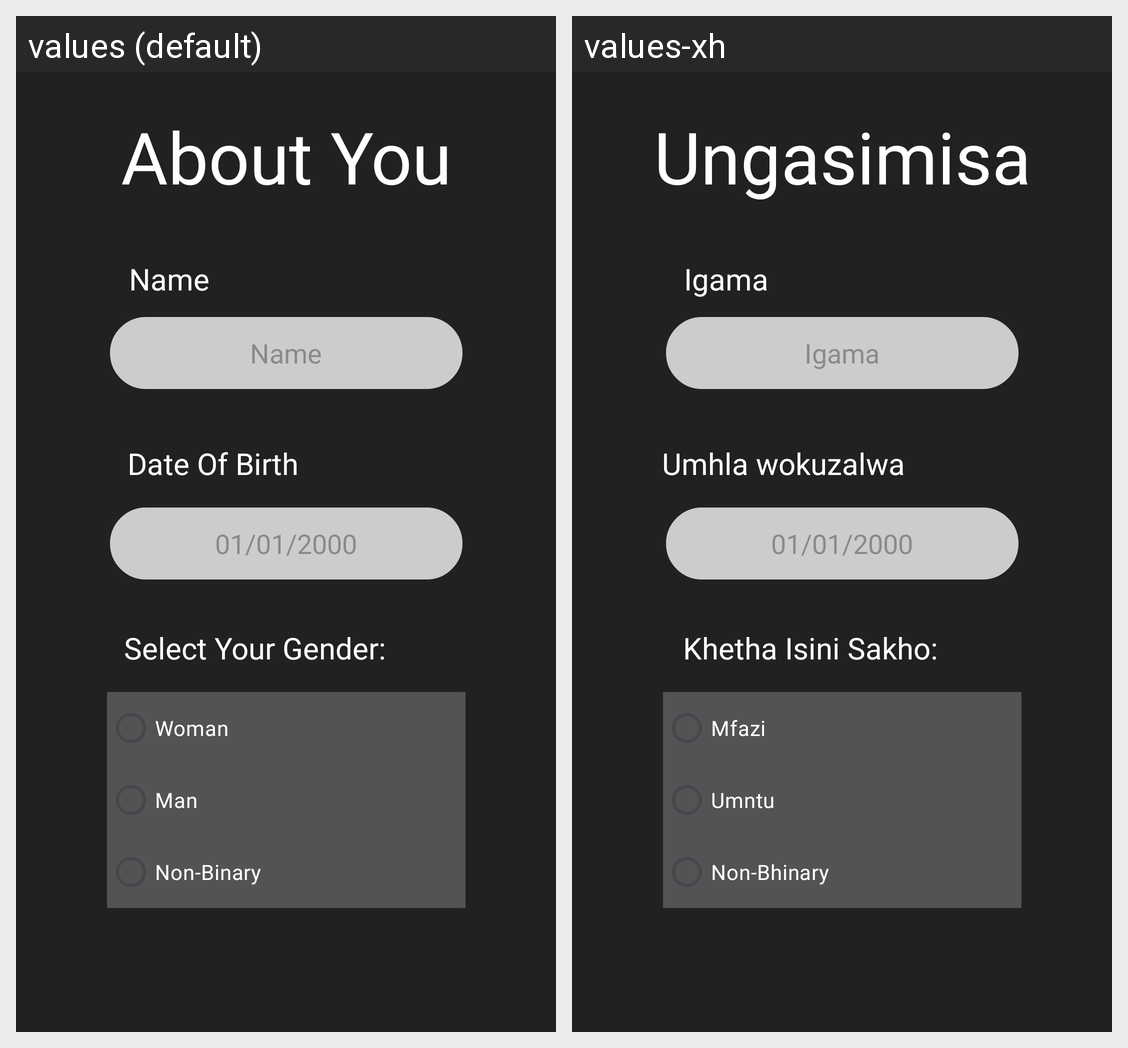

The same Android screen rendered under two of its app's locales, left to right. List the strings drawn on it with the default value and each locale's translation.
Android screen res/layout/activity_register_about_you.xml rendered under 2 locales, left to right: values (default), values-xh. Device: Nexus 5 (rendered at 1080×1920; each locale shown at half size, 540×960, under a caption strip naming it); theme Base.Theme.OPSC7312_POE.
Strings drawn on this screen, with the default value and each locale's value (text and hints the layout hard-codes, and strings that could not be matched under every locale, appear in the picture but are not listed):

about_you
  values: About You
  values-xh: Ungasimisa

name
  values: Name
  values-xh: Igama

youalrightladies
  values: Woman
  values-xh: Mfazi

manorbear
  values: Man
  values-xh: Umntu

nobeanie
  values: Non-Binary
  values-xh: Non-Bhinary

dob
  values: Date Of Birth
  values-xh: Umhla wokuzalwa

gender_header
  values: Select Your Gender:
  values-xh: Khetha Isini Sakho:
